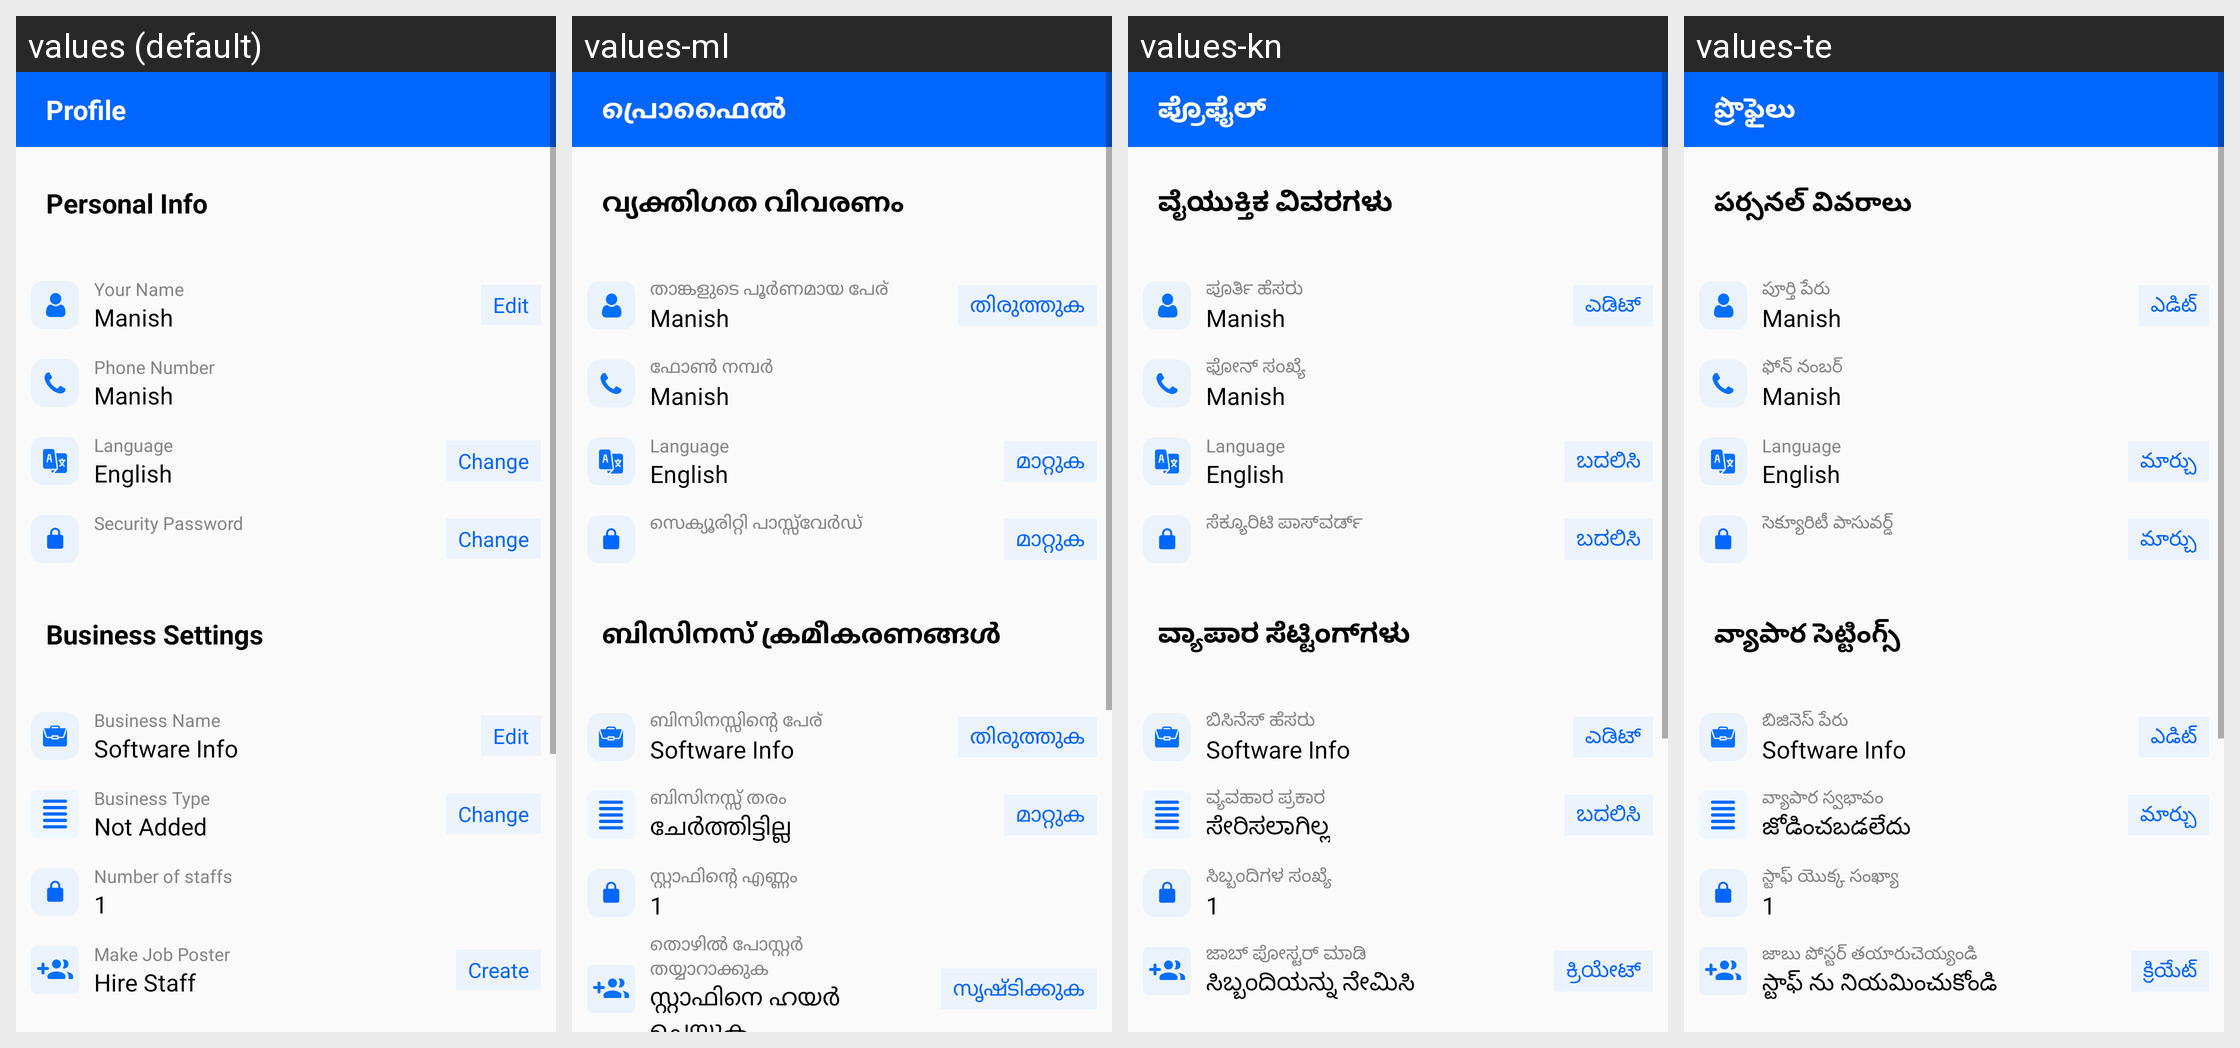

The same Android screen rendered under several of its app's locales, left to right. List the strings drawn on it with the default value and each locale's translation.
Android screen res/layout/fragment_profile.xml rendered under 4 locales, left to right: values (default), values-ml, values-kn, values-te. Device: Nexus 5 (rendered at 1080×1920; each locale shown at half size, 540×960, under a caption strip naming it); theme Theme.PagarBook.
Other locales in the repository, not shown: values-bn, values-en-rGB, values-gu, values-hi, values-mr, values-or, values-pa, values-ta.
Strings drawn on this screen, with the default value and each locale's value (text and hints the layout hard-codes, and strings that could not be matched under every locale, appear in the picture but are not listed):

profile
  values: Profile
  values-ml: പ്രൊഫൈൽ
  values-kn: ಪ್ರೊಫೈಲ್
  values-te: ప్రొఫైలు

personal_info
  values: Personal Info
  values-ml: വ്യക്തിഗത വിവരണം
  values-kn: ವೈಯುಕ್ತಿಕ ವಿವರಗಳು
  values-te: పర్సనల్ వివరాలు

your_name
  values: Your Name
  values-ml: താങ്കളുടെ പൂർണമായ പേര്
  values-kn: ಪೂರ್ತಿ ಹೆಸರು
  values-te: పూర్తి పేరు

edit
  values: Edit
  values-ml: തിരുത്തുക
  values-kn: ಎಡಿಟ್
  values-te: ఎడిట్

phone_number
  values: Phone Number
  values-ml: ഫോൺ നമ്പർ
  values-kn: ಫೋನ್ ಸಂಖ್ಯೆ
  values-te: ఫోన్ నంబర్

language
  values: Language
  values-ml: Language
  values-kn: Language
  values-te: Language

change
  values: Change
  values-ml: മാറ്റുക
  values-kn: ಬದಲಿಸಿ
  values-te: మార్చు

security_password
  values: Security Password
  values-ml: സെക്യൂരിറ്റി പാസ്സ്‌വേർഡ്
  values-kn: ಸೆಕ್ಯೂರಿಟಿ ಪಾಸ್‌ವರ್ಡ್
  values-te: సెక్యూరిటీ పాసువర్డ్

business_settings
  values: Business Settings
  values-ml: ബിസിനസ് ക്രമീകരണങ്ങൾ
  values-kn: ವ್ಯಾಪಾರ ಸೆಟ್ಟಿಂಗ್‌ಗಳು
  values-te: వ్యాపార సెట్టింగ్స్

business_name
  values: Business Name
  values-ml: ബിസിനസ്സിന്റെ പേര്
  values-kn: ಬಿಸಿನೆಸ್ ಹೆಸರು
  values-te: బిజినెస్ పేరు

business_type
  values: Business Type
  values-ml: ബിസിനസ്സ് തരം
  values-kn: ವ್ಯವಹಾರ ಪ್ರಕಾರ
  values-te: వ్యాపార స్వభావం

not_added
  values: Not Added
  values-ml: ചേർത്തിട്ടില്ല
  values-kn: ಸೇರಿಸಲಾಗಿಲ್ಲ
  values-te: జోడించబడలేదు

number_of_emps
  values: Number of staffs
  values-ml: സ്റ്റാഫിന്റെ എണ്ണം
  values-kn: ಸಿಬ್ಬಂದಿಗಳ ಸಂಖ್ಯೆ
  values-te: స్టాఫ్ యొక్క సంఖ్యా

hire_staff_text
  values: Make Job Poster
  values-ml: തൊഴിൽ പോസ്റ്റർ തയ്യാറാക്കുക
  values-kn: ಜಾಬ್ ಪೋಸ್ಟರ್ ಮಾಡಿ
  values-te: జాబు పోస్టర్ తయారుచెయ్యండి

hire_staff_cta
  values: Hire Staff
  values-ml: സ്റ്റാഫിനെ ഹയർ ചെയ്യുക
  values-kn: ಸಿಬ್ಬಂದಿಯನ್ನು ನೇಮಿಸಿ
  values-te: స్టాఫ్ ను నియమించుకోండి

create
  values: Create
  values-ml: സൃഷ്ടിക്കുക
  values-kn: ಕ್ರಿಯೇಟ್
  values-te: క్రియేట్
